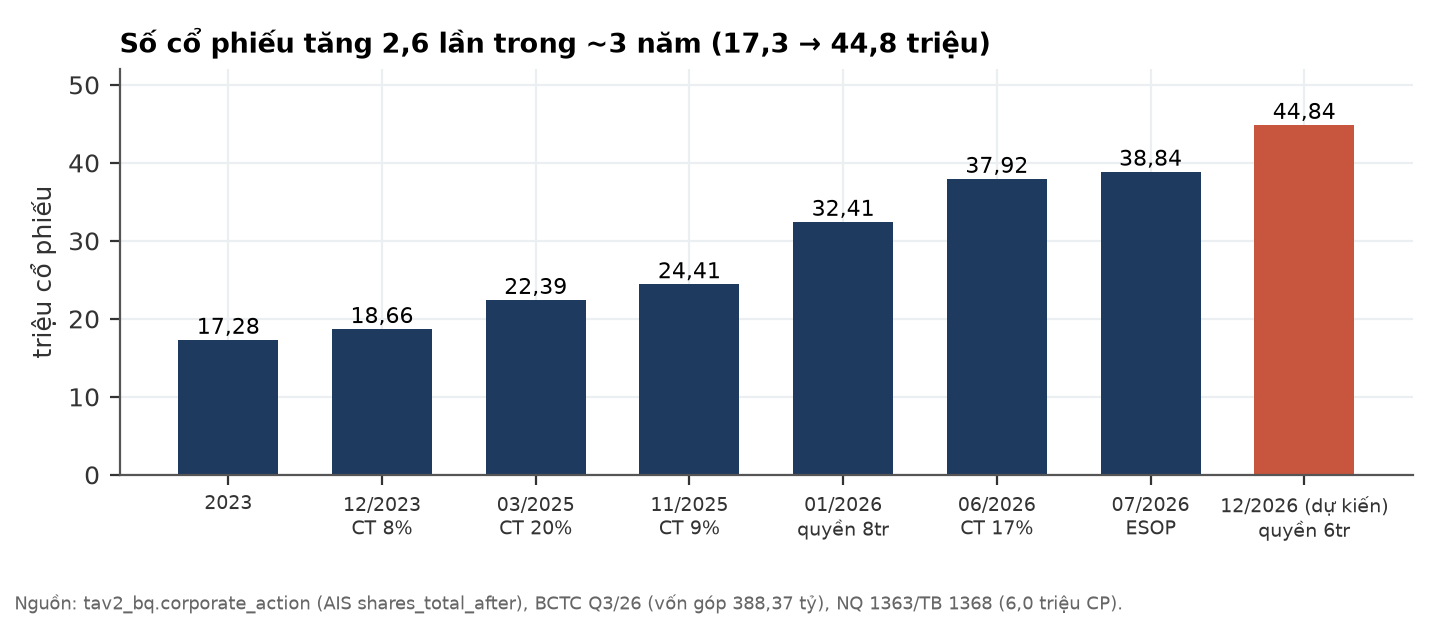

Values plotted in this chart, from the file beside it:
moc, so_cp_trieu
2023, 17.28
12/2023 CT 8%, 18.66
03/2025 CT 20%, 22.39
11/2025 CT 9%, 24.41
01/2026 quyền 8tr, 32.41
06/2026 CT 17%, 37.92
07/2026 ESOP, 38.84
12/2026 (dự kiến) quyền 6tr, 44.84
